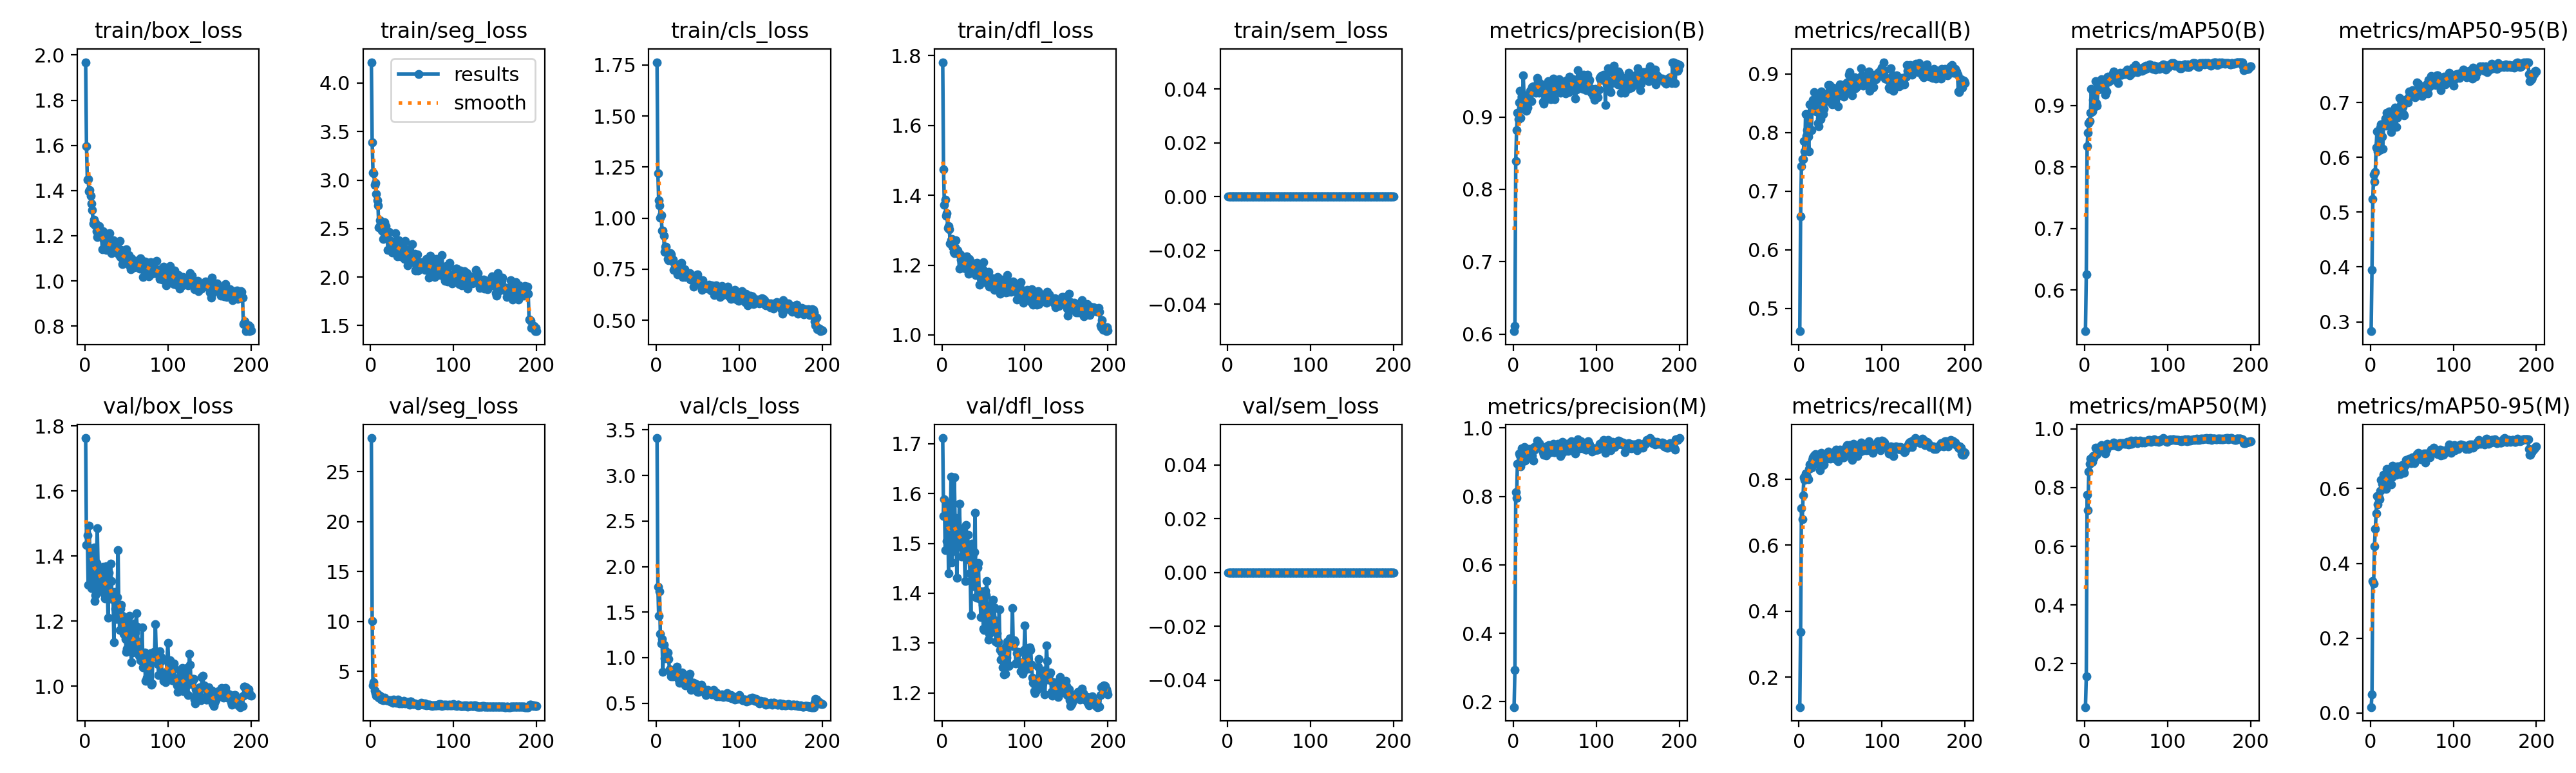

The file beside this chart, header and first rows:
epoch, time, train/box_loss, train/seg_loss, train/cls_loss, train/dfl_loss, train/sem_loss, metrics/precision(B), metrics/recall(B), metrics/mAP50(B), metrics/mAP50-95(B), metrics/precision(M), metrics/recall(M), metrics/mAP50(M), metrics/mAP50-95(M), val/box_loss, val/seg_loss, val/cls_loss, val/dfl_loss, val/sem_loss, lr/pg0, lr/pg1, lr/pg2
1, 28.77, 1.968, 4.215, 1.764, 1.781, 0, 0.6039, 0.4613, 0.5329, 0.2828, 0.1844, 0.1088, 0.05233, 0.01596, 1.763, 28.39, 3.411, 1.712, 0, 0.0001965, 0.0001965, 0.08055
2, 51.05, 1.597, 3.387, 1.221, 1.474, 0, 0.611, 0.6566, 0.6247, 0.3949, 0.2935, 0.3368, 0.156, 0.04911, 1.435, 10.05, 1.781, 1.556, 0, 0.0003965, 0.0003965, 0.06075
3, 71.95, 1.449, 3.077, 1.087, 1.372, 0, 0.8391, 0.7431, 0.8342, 0.5243, 0.8131, 0.7127, 0.775, 0.3535, 1.463, 3.584, 1.459, 1.588, 0, 0.0005963, 0.0005963, 0.04095
4, 94.2, 1.449, 3.071, 1.061, 1.387, 0, 0.882, 0.7543, 0.8558, 0.5681, 0.7945, 0.679, 0.7221, 0.3462, 1.312, 3.906, 1.729, 1.486, 0, 0.0007961, 0.0007961, 0.02115
5, 115.1, 1.398, 2.948, 1.003, 1.341, 0, 0.9057, 0.7551, 0.8709, 0.5551, 0.8948, 0.7523, 0.8539, 0.4457, 1.494, 3.083, 1.261, 1.565, 0, 0.0009955, 0.0009955, 0.001346
6, 135.9, 1.404, 2.969, 1.013, 1.349, 0, 0.8968, 0.786, 0.8744, 0.5736, 0.8966, 0.8068, 0.8811, 0.4915, 1.424, 2.809, 1.153, 1.504, 0, 0.0009985, 0.0009985, 0.0009985
7, 157.1, 1.375, 2.858, 0.9402, 1.306, 0, 0.9206, 0.768, 0.8883, 0.6173, 0.9257, 0.7982, 0.8977, 0.5332, 1.422, 2.532, 1.203, 1.581, 0, 0.0009978, 0.0009978, 0.0009978
8, 177.2, 1.344, 2.791, 0.9392, 1.311, 0, 0.9358, 0.8322, 0.9268, 0.6476, 0.9203, 0.8174, 0.8984, 0.5797, 1.302, 2.779, 0.8452, 1.44, 0, 0.000997, 0.000997, 0.000997
9, 199, 1.315, 2.735, 0.9139, 1.302, 0, 0.8987, 0.7942, 0.8906, 0.6111, 0.8882, 0.8021, 0.8867, 0.5578, 1.405, 2.54, 1.139, 1.536, 0, 0.0009961, 0.0009961, 0.0009961
10, 219.9, 1.255, 2.512, 0.8344, 1.261, 0, 0.928, 0.8047, 0.9091, 0.6259, 0.9394, 0.8073, 0.907, 0.5771, 1.376, 2.328, 0.9905, 1.51, 0, 0.0009951, 0.0009951, 0.0009951
11, 241.6, 1.272, 2.585, 0.8613, 1.271, 0, 0.9213, 0.7929, 0.8962, 0.6131, 0.9294, 0.7995, 0.9005, 0.5705, 1.427, 2.527, 1.08, 1.634, 0, 0.0009939, 0.0009939, 0.0009939
12, 262.3, 1.248, 2.555, 0.8615, 1.275, 0, 0.9577, 0.768, 0.9012, 0.6539, 0.9034, 0.8322, 0.9086, 0.5935, 1.262, 2.335, 1.045, 1.462, 0, 0.0009926, 0.0009926, 0.0009926
13, 281.9, 1.256, 2.572, 0.8322, 1.254, 0, 0.9288, 0.848, 0.9394, 0.66, 0.9434, 0.8454, 0.9366, 0.6225, 1.279, 2.185, 1.051, 1.484, 0, 0.0009912, 0.0009912, 0.0009912
14, 302.3, 1.219, 2.476, 0.8005, 1.239, 0, 0.9125, 0.8034, 0.9039, 0.6374, 0.9053, 0.8395, 0.9149, 0.6128, 1.379, 2.214, 1.057, 1.548, 0, 0.0009897, 0.0009897, 0.0009897
15, 321.4, 1.193, 2.39, 0.7933, 1.234, 0, 0.9303, 0.8044, 0.8998, 0.6149, 0.9355, 0.8362, 0.9132, 0.5984, 1.486, 2.089, 0.9831, 1.632, 0, 0.0009881, 0.0009881, 0.0009881
16, 343, 1.215, 2.458, 0.8053, 1.251, 0, 0.909, 0.848, 0.9254, 0.6602, 0.9332, 0.8598, 0.9311, 0.636, 1.353, 2.215, 0.8689, 1.536, 0, 0.0009863, 0.0009863, 0.0009863
17, 363.2, 1.242, 2.568, 0.8278, 1.272, 0, 0.9128, 0.8558, 0.9287, 0.6631, 0.9249, 0.8676, 0.9312, 0.6052, 1.352, 2.384, 0.8427, 1.551, 0, 0.0009844, 0.0009844, 0.0009844
18, 383.7, 1.228, 2.524, 0.8228, 1.244, 0, 0.9221, 0.8686, 0.9388, 0.6703, 0.9321, 0.8729, 0.9392, 0.637, 1.297, 2.157, 0.7977, 1.431, 0, 0.0009825, 0.0009825, 0.0009825
19, 406.1, 1.217, 2.444, 0.7934, 1.241, 0, 0.9228, 0.8401, 0.9267, 0.6579, 0.9386, 0.8545, 0.9256, 0.5982, 1.309, 2.125, 0.8568, 1.494, 0, 0.0009803, 0.0009803, 0.0009803
20, 426.4, 1.206, 2.416, 0.7958, 1.233, 0, 0.9359, 0.8606, 0.9431, 0.6807, 0.9215, 0.8772, 0.9457, 0.6529, 1.301, 2.1, 0.7954, 1.502, 0, 0.0009781, 0.0009781, 0.0009781
21, 447.3, 1.139, 2.283, 0.7462, 1.19, 0, 0.9369, 0.8366, 0.9324, 0.6691, 0.9377, 0.848, 0.9372, 0.6223, 1.36, 2.09, 0.839, 1.58, 0, 0.0009758, 0.0009758, 0.0009758
22, 467.8, 1.219, 2.468, 0.7786, 1.231, 0, 0.9223, 0.8555, 0.9365, 0.6608, 0.9294, 0.8621, 0.9342, 0.6409, 1.366, 2.118, 0.8058, 1.528, 0, 0.0009733, 0.0009733, 0.0009733
23, 489.8, 1.183, 2.383, 0.7633, 1.216, 0, 0.9414, 0.8165, 0.9339, 0.6832, 0.9199, 0.8585, 0.9348, 0.6299, 1.285, 2.12, 0.8241, 1.494, 0, 0.0009707, 0.0009707, 0.0009707
24, 510.3, 1.185, 2.357, 0.7489, 1.215, 0, 0.9429, 0.8113, 0.9301, 0.6742, 0.9043, 0.8598, 0.9341, 0.6422, 1.269, 1.985, 0.8043, 1.473, 0, 0.000968, 0.000968, 0.000968
25, 531.2, 1.164, 2.343, 0.751, 1.203, 0, 0.9388, 0.8242, 0.918, 0.6465, 0.9433, 0.8281, 0.9163, 0.6109, 1.333, 2.096, 0.9013, 1.516, 0, 0.0009652, 0.0009652, 0.0009652
26, 551.5, 1.136, 2.251, 0.7255, 1.192, 0, 0.9392, 0.8231, 0.9226, 0.661, 0.9372, 0.8609, 0.9291, 0.6304, 1.369, 2.062, 0.8468, 1.53, 0, 0.0009623, 0.0009623, 0.0009623
27, 571.7, 1.156, 2.308, 0.7339, 1.206, 0, 0.9334, 0.8702, 0.9463, 0.6789, 0.9451, 0.8802, 0.9489, 0.66, 1.309, 1.83, 0.7606, 1.484, 0, 0.0009593, 0.0009593, 0.0009593
28, 594, 1.161, 2.351, 0.743, 1.209, 0, 0.9415, 0.8643, 0.9471, 0.6854, 0.9424, 0.8755, 0.9443, 0.6384, 1.21, 2.157, 0.7263, 1.424, 0, 0.0009561, 0.0009561, 0.0009561
29, 613.6, 1.156, 2.286, 0.7495, 1.189, 0, 0.9538, 0.8322, 0.9389, 0.6774, 0.962, 0.844, 0.9426, 0.6542, 1.349, 2.009, 0.7953, 1.537, 0, 0.0009529, 0.0009529, 0.0009529
30, 635.4, 1.21, 2.452, 0.782, 1.224, 0, 0.9504, 0.8401, 0.9449, 0.6904, 0.9514, 0.8454, 0.9436, 0.6549, 1.277, 2.016, 0.7764, 1.483, 0, 0.0009495, 0.0009495, 0.0009495
31, 655.2, 1.15, 2.302, 0.7416, 1.207, 0, 0.934, 0.853, 0.9409, 0.6556, 0.9547, 0.8573, 0.9442, 0.6371, 1.377, 1.854, 0.8357, 1.518, 0, 0.000946, 0.000946, 0.000946
32, 676.4, 1.123, 2.216, 0.7132, 1.176, 0, 0.9347, 0.8627, 0.9445, 0.6713, 0.9438, 0.8637, 0.9453, 0.6485, 1.324, 1.957, 0.7918, 1.478, 0, 0.0009425, 0.0009425, 0.0009425
33, 697.7, 1.176, 2.343, 0.7478, 1.219, 0, 0.9464, 0.8545, 0.9469, 0.6877, 0.9435, 0.8624, 0.9453, 0.6588, 1.267, 2.158, 0.7489, 1.467, 0, 0.0009388, 0.0009388, 0.0009388
34, 716.4, 1.181, 2.377, 0.7491, 1.212, 0, 0.9429, 0.866, 0.9517, 0.6751, 0.9415, 0.8647, 0.9457, 0.6407, 1.28, 2.049, 0.733, 1.439, 0, 0.000935, 0.000935, 0.000935
35, 735.3, 1.13, 2.228, 0.712, 1.193, 0, 0.9431, 0.8807, 0.9556, 0.708, 0.9447, 0.8834, 0.9534, 0.6596, 1.135, 1.794, 0.6924, 1.356, 0, 0.0009311, 0.0009311, 0.0009311
36, 756, 1.127, 2.213, 0.7168, 1.189, 0, 0.9209, 0.8549, 0.9426, 0.6875, 0.929, 0.8729, 0.947, 0.6384, 1.29, 1.86, 0.7767, 1.5, 0, 0.0009271, 0.0009271, 0.0009271
37, 776.5, 1.157, 2.302, 0.7207, 1.198, 0, 0.918, 0.8809, 0.949, 0.6951, 0.9218, 0.8802, 0.9457, 0.6479, 1.239, 1.894, 0.7077, 1.474, 0, 0.0009229, 0.0009229, 0.0009229
38, 796.5, 1.144, 2.325, 0.7165, 1.193, 0, 0.9407, 0.8528, 0.9448, 0.6963, 0.9327, 0.8637, 0.9418, 0.6617, 1.206, 1.765, 0.6981, 1.414, 0, 0.0009187, 0.0009187, 0.0009187
39, 817.6, 1.127, 2.285, 0.7241, 1.188, 0, 0.9388, 0.8624, 0.9454, 0.6917, 0.9437, 0.8793, 0.9461, 0.661, 1.274, 1.919, 0.785, 1.482, 0, 0.0009144, 0.0009144, 0.0009144
40, 838.9, 1.145, 2.306, 0.7296, 1.206, 0, 0.9243, 0.8484, 0.9366, 0.6785, 0.9198, 0.8663, 0.9406, 0.6547, 1.418, 2.01, 0.8247, 1.561, 0, 0.00091, 0.00091, 0.00091
41, 858.1, 1.113, 2.188, 0.7002, 1.172, 0, 0.9432, 0.8768, 0.9492, 0.6767, 0.9472, 0.8807, 0.9478, 0.6417, 1.232, 1.86, 0.689, 1.392, 0, 0.0009055, 0.0009055, 0.0009055
42, 881.3, 1.176, 2.372, 0.7225, 1.207, 0, 0.95, 0.8585, 0.9518, 0.7051, 0.9385, 0.8781, 0.9512, 0.6616, 1.172, 1.783, 0.6458, 1.391, 0, 0.0009008, 0.0009008, 0.0009008
43, 900.9, 1.107, 2.285, 0.7078, 1.182, 0, 0.9273, 0.8729, 0.9534, 0.7027, 0.9501, 0.8637, 0.9516, 0.6759, 1.238, 1.849, 0.7166, 1.451, 0, 0.0008961, 0.0008961, 0.0008961
44, 922.6, 1.138, 2.226, 0.7069, 1.186, 0, 0.9453, 0.8702, 0.9495, 0.7012, 0.9453, 0.8702, 0.9508, 0.6716, 1.251, 1.893, 0.7253, 1.461, 0, 0.0008913, 0.0008913, 0.0008913
45, 942.6, 1.074, 2.118, 0.6651, 1.144, 0, 0.925, 0.8742, 0.95, 0.7004, 0.9298, 0.8899, 0.9497, 0.6687, 1.215, 1.886, 0.7238, 1.39, 0, 0.0008864, 0.0008864, 0.0008864
46, 963.5, 1.128, 2.269, 0.7171, 1.182, 0, 0.9396, 0.8637, 0.9518, 0.7088, 0.9467, 0.8616, 0.9516, 0.6756, 1.202, 1.795, 0.6949, 1.388, 0, 0.0008814, 0.0008814, 0.0008814
47, 983.2, 1.087, 2.182, 0.6885, 1.163, 0, 0.9478, 0.8454, 0.9525, 0.7201, 0.9464, 0.8558, 0.9505, 0.6795, 1.16, 1.675, 0.6557, 1.351, 0, 0.0008763, 0.0008763, 0.0008763
48, 1004, 1.085, 2.15, 0.6785, 1.161, 0, 0.9532, 0.8637, 0.9538, 0.7131, 0.9537, 0.8643, 0.9497, 0.6745, 1.166, 2.002, 0.7127, 1.404, 0, 0.0008711, 0.0008711, 0.0008711
49, 1024, 1.117, 2.201, 0.695, 1.189, 0, 0.9253, 0.882, 0.9507, 0.7171, 0.9297, 0.8899, 0.9506, 0.6668, 1.144, 1.944, 0.6823, 1.377, 0, 0.0008658, 0.0008658, 0.0008658
50, 1046, 1.14, 2.339, 0.7255, 1.208, 0, 0.9251, 0.8743, 0.9529, 0.7181, 0.9293, 0.8782, 0.9501, 0.6795, 1.106, 1.802, 0.6212, 1.328, 0, 0.0008605, 0.0008605, 0.0008605
51, 1066, 1.091, 2.184, 0.6853, 1.169, 0, 0.9464, 0.8785, 0.9585, 0.7223, 0.945, 0.8776, 0.9546, 0.6831, 1.115, 1.692, 0.6246, 1.326, 0, 0.000855, 0.000855, 0.000855
52, 1086, 1.096, 2.178, 0.691, 1.165, 0, 0.9375, 0.8716, 0.9534, 0.7162, 0.9402, 0.8794, 0.9539, 0.6834, 1.197, 1.717, 0.664, 1.405, 0, 0.0008495, 0.0008495, 0.0008495
53, 1108, 1.114, 2.239, 0.6973, 1.17, 0, 0.9407, 0.8663, 0.9523, 0.7137, 0.9421, 0.8676, 0.9463, 0.6668, 1.18, 1.762, 0.6633, 1.396, 0, 0.0008439, 0.0008439, 0.0008439
54, 1127, 1.069, 2.07, 0.6688, 1.156, 0, 0.9455, 0.8611, 0.9485, 0.7093, 0.9527, 0.8676, 0.9491, 0.6829, 1.216, 1.704, 0.6997, 1.425, 0, 0.0008381, 0.0008381, 0.0008381
55, 1149, 1.052, 2.079, 0.6496, 1.148, 0, 0.9525, 0.8676, 0.9517, 0.717, 0.9454, 0.8702, 0.9497, 0.6826, 1.163, 1.684, 0.6455, 1.358, 0, 0.0008323, 0.0008323, 0.0008323
56, 1169, 1.101, 2.232, 0.6968, 1.18, 0, 0.9374, 0.8837, 0.9569, 0.7362, 0.9372, 0.8965, 0.9595, 0.6915, 1.073, 1.655, 0.6389, 1.307, 0, 0.0008265, 0.0008265, 0.0008265
57, 1188, 1.056, 2.069, 0.6541, 1.139, 0, 0.9336, 0.8716, 0.9525, 0.7201, 0.9178, 0.8847, 0.95, 0.6888, 1.113, 1.592, 0.6599, 1.319, 0, 0.0008205, 0.0008205, 0.0008205
58, 1210, 1.073, 2.153, 0.6689, 1.147, 0, 0.9477, 0.886, 0.9618, 0.7341, 0.9256, 0.9043, 0.9573, 0.695, 1.104, 1.661, 0.6447, 1.333, 0, 0.0008145, 0.0008145, 0.0008145
59, 1230, 1.061, 2.092, 0.6645, 1.141, 0, 0.9485, 0.8689, 0.9568, 0.7169, 0.9599, 0.8781, 0.9558, 0.6915, 1.193, 1.678, 0.628, 1.376, 0, 0.0008084, 0.0008084, 0.0008084
60, 1250, 1.062, 2.088, 0.665, 1.143, 0, 0.941, 0.8987, 0.9617, 0.7277, 0.9453, 0.8952, 0.9555, 0.691, 1.115, 1.717, 0.5908, 1.329, 0, 0.0008022, 0.0008022, 0.0008022
... 140 more rows
